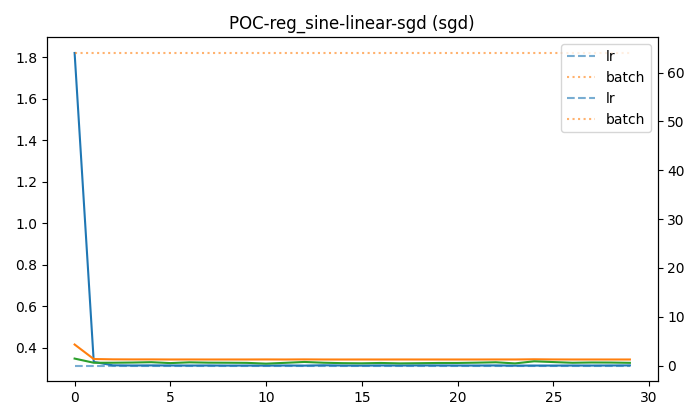

Values plotted in this chart, from the file beside it:
batch, epoch, lr, test_loss, test_rmse, train_loss, train_rmse, val_loss, val_rmse
64, 0, 0.02, 0.347, 0.5891, 1.82, 1.349, 0.4148, 0.644
64, 1, 0.02, 0.3269, 0.5717, 0.3309, 0.5753, 0.3449, 0.5873
64, 2, 0.02, 0.327, 0.5719, 0.3144, 0.5607, 0.3433, 0.5859
64, 3, 0.02, 0.3279, 0.5727, 0.3137, 0.5601, 0.3429, 0.5856
64, 4, 0.02, 0.3297, 0.5742, 0.3141, 0.5604, 0.343, 0.5857
64, 5, 0.02, 0.3253, 0.5703, 0.3138, 0.5601, 0.3426, 0.5853
64, 6, 0.02, 0.329, 0.5736, 0.3134, 0.5598, 0.3427, 0.5854
64, 7, 0.02, 0.3274, 0.5722, 0.3138, 0.5601, 0.3426, 0.5853
64, 8, 0.02, 0.327, 0.5718, 0.3132, 0.5597, 0.3426, 0.5853
64, 9, 0.02, 0.3264, 0.5713, 0.3135, 0.5599, 0.3426, 0.5854
64, 10, 0.02, 0.3226, 0.568, 0.3132, 0.5597, 0.3429, 0.5856
64, 11, 0.02, 0.3266, 0.5715, 0.3137, 0.5601, 0.3426, 0.5854
64, 12, 0.02, 0.3308, 0.5751, 0.3131, 0.5596, 0.3431, 0.5857
64, 13, 0.02, 0.327, 0.5719, 0.3147, 0.561, 0.3426, 0.5853
64, 14, 0.02, 0.325, 0.5701, 0.3135, 0.5599, 0.3425, 0.5853
64, 15, 0.02, 0.3242, 0.5694, 0.3132, 0.5596, 0.3426, 0.5853
64, 16, 0.02, 0.3258, 0.5708, 0.3139, 0.5603, 0.3426, 0.5853
64, 17, 0.02, 0.3238, 0.5691, 0.3136, 0.56, 0.3427, 0.5854
64, 18, 0.02, 0.3248, 0.5699, 0.3141, 0.5604, 0.3426, 0.5853
64, 19, 0.02, 0.3258, 0.5708, 0.3139, 0.5603, 0.3426, 0.5853
64, 20, 0.02, 0.3259, 0.5709, 0.3136, 0.56, 0.3426, 0.5853
64, 21, 0.02, 0.3274, 0.5722, 0.3135, 0.5599, 0.3426, 0.5853
64, 22, 0.02, 0.3293, 0.5738, 0.3139, 0.5603, 0.3428, 0.5854
64, 23, 0.02, 0.3237, 0.569, 0.313, 0.5595, 0.3427, 0.5854
64, 24, 0.02, 0.3339, 0.5779, 0.3134, 0.5598, 0.3436, 0.5861
64, 25, 0.02, 0.3302, 0.5747, 0.3133, 0.5598, 0.3428, 0.5855
64, 26, 0.02, 0.3269, 0.5717, 0.3137, 0.5601, 0.3426, 0.5853
64, 27, 0.02, 0.3282, 0.5729, 0.3134, 0.5599, 0.3426, 0.5853
64, 28, 0.02, 0.3279, 0.5726, 0.3138, 0.5602, 0.3426, 0.5853
64, 29, 0.02, 0.3265, 0.5714, 0.3141, 0.5605, 0.3426, 0.5853
